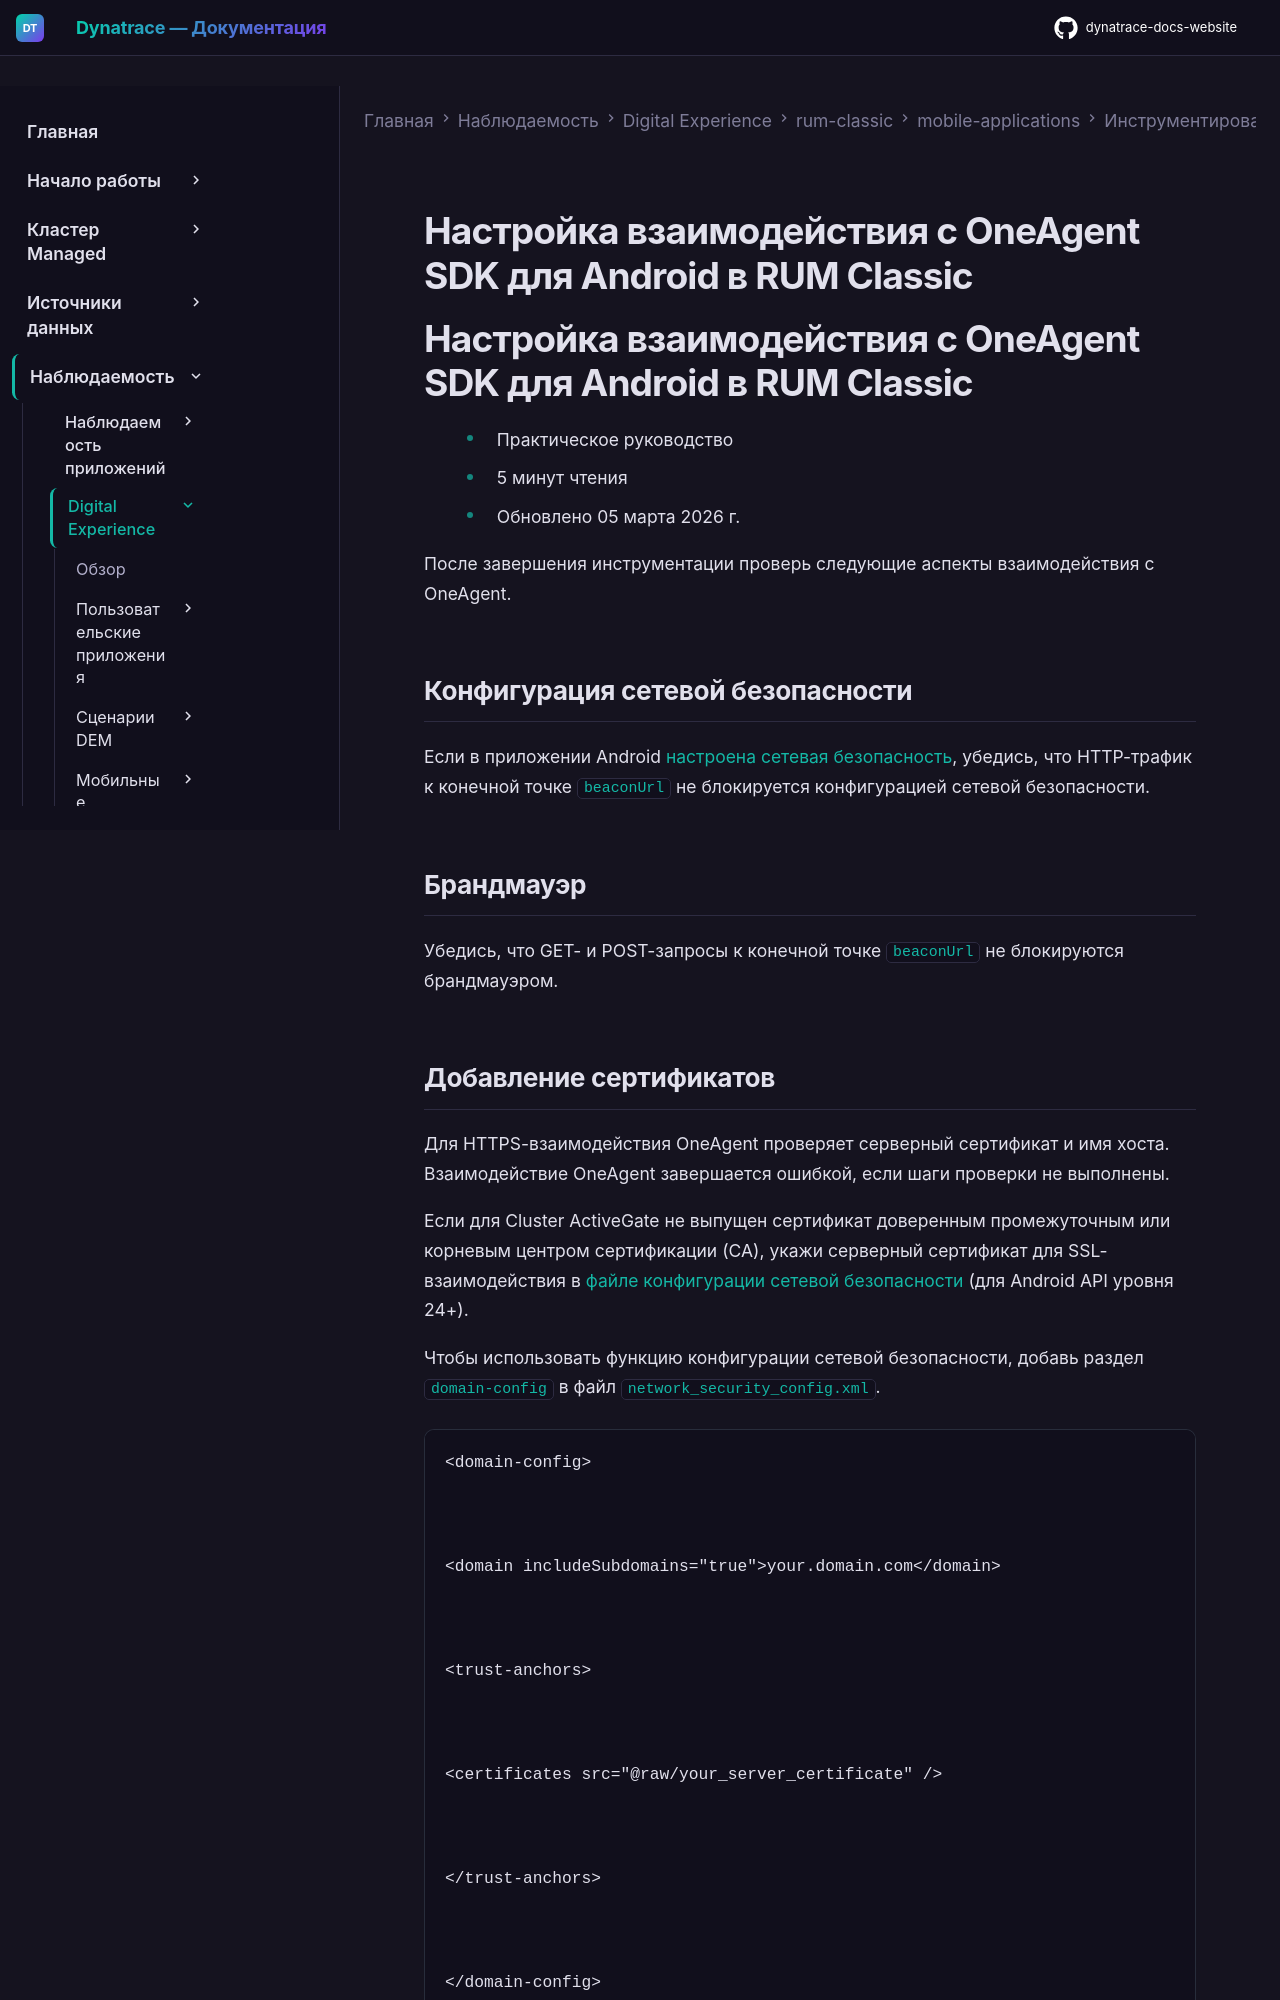

repository: Yerkebulan-Ardabayev/dynatrace-docs-website · page: managed-ru/observe/digital-experience/rum-classic/mobile-applications/instrument-android-app/instrumentation-via-oneagent-sdk/adjust-oneagent-communication/index.html · generator: mkdocs

---
title: Настройка взаимодействия с OneAgent SDK для Android в RUM Classic
source: https://docs.dynatrace.com/managed/observe/digital-experience/rum-classic/mobile-applications/instrument-android-app/instrumentation-via-oneagent-sdk/adjust-oneagent-communication
---

# Настройка взаимодействия с OneAgent SDK для Android в RUM Classic

# Настройка взаимодействия с OneAgent SDK для Android в RUM Classic

* Практическое руководство
* 5 минут чтения
* Обновлено 05 марта 2026 г.

После завершения инструментации проверь следующие аспекты взаимодействия с OneAgent.

## Конфигурация сетевой безопасности

Если в приложении Android [настроена сетевая безопасность](https://developer.android.com/training/articles/security-config), убедись, что HTTP-трафик к конечной точке `beaconUrl` не блокируется конфигурацией сетевой безопасности.

## Брандмауэр

Убедись, что GET- и POST-запросы к конечной точке `beaconUrl` не блокируются брандмауэром.
